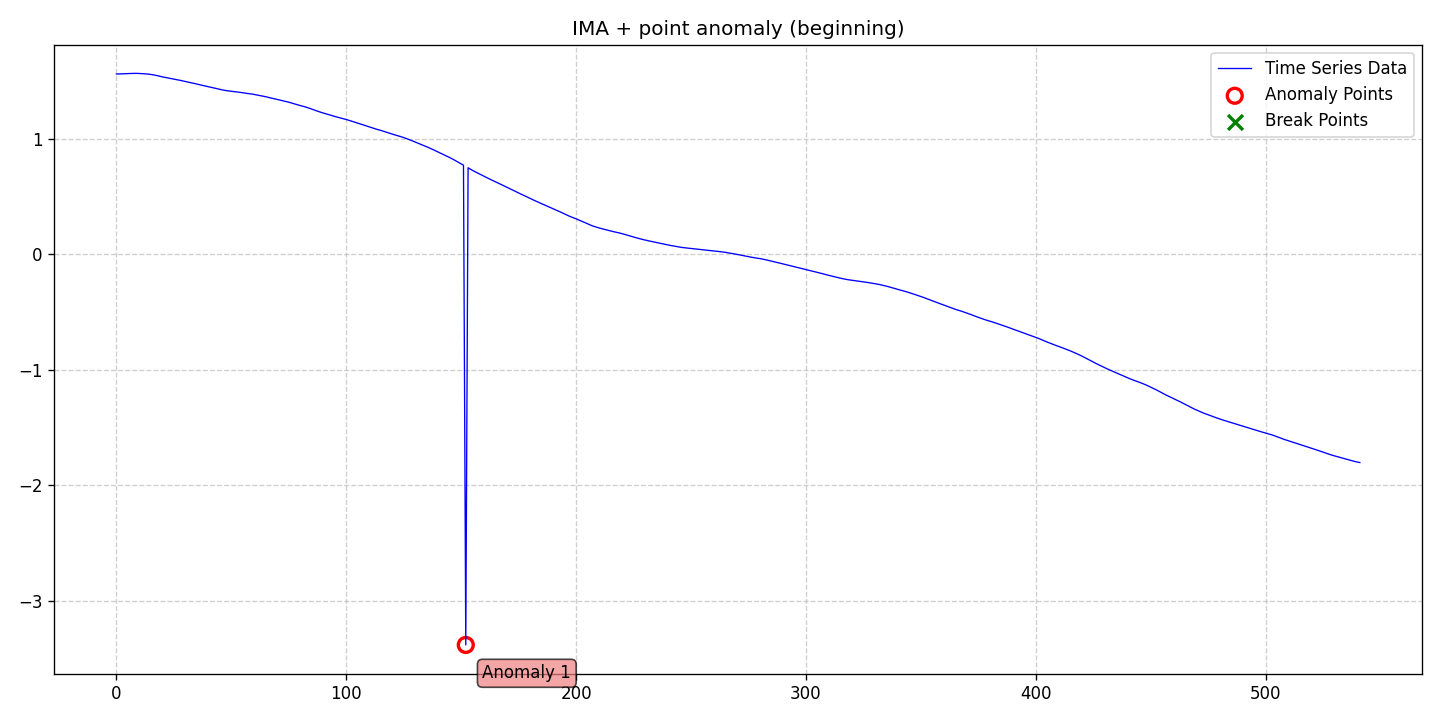

The table this chart was drawn from, first rows:
date, data, stationary, det_lin_up, det_lin_down, det_quad, det_cubic, det_exp, det_damped, stoc_trend, volatility, single_seas, multiple_seas, point_anom_single, point_anom_multi, collect_anom, context_anom, mean_shift, var_shift, trend_shift, point_anom_count, point_anom_location, point_anom_point, collect_anom_count
2020-01-01, 1.56, 0, 0, 0, 0, 0, 0, 0, 1, 0, 0, 0, 1, 0, 0, 0, 0, 0, 0, 1, beginning, [152], 0
2020-01-02, 1.56, 0, 0, 0, 0, 0, 0, 0, 1, 0, 0, 0, 1, 0, 0, 0, 0, 0, 0, 1, beginning, [152], 0
2020-01-03, 1.56, 0, 0, 0, 0, 0, 0, 0, 1, 0, 0, 0, 1, 0, 0, 0, 0, 0, 0, 1, beginning, [152], 0
2020-01-04, 1.561, 0, 0, 0, 0, 0, 0, 0, 1, 0, 0, 0, 1, 0, 0, 0, 0, 0, 0, 1, beginning, [152], 0
2020-01-05, 1.562, 0, 0, 0, 0, 0, 0, 0, 1, 0, 0, 0, 1, 0, 0, 0, 0, 0, 0, 1, beginning, [152], 0
2020-01-06, 1.563, 0, 0, 0, 0, 0, 0, 0, 1, 0, 0, 0, 1, 0, 0, 0, 0, 0, 0, 1, beginning, [152], 0
2020-01-07, 1.564, 0, 0, 0, 0, 0, 0, 0, 1, 0, 0, 0, 1, 0, 0, 0, 0, 0, 0, 1, beginning, [152], 0
2020-01-08, 1.565, 0, 0, 0, 0, 0, 0, 0, 1, 0, 0, 0, 1, 0, 0, 0, 0, 0, 0, 1, beginning, [152], 0
2020-01-09, 1.565, 0, 0, 0, 0, 0, 0, 0, 1, 0, 0, 0, 1, 0, 0, 0, 0, 0, 0, 1, beginning, [152], 0
2020-01-10, 1.565, 0, 0, 0, 0, 0, 0, 0, 1, 0, 0, 0, 1, 0, 0, 0, 0, 0, 0, 1, beginning, [152], 0
2020-01-11, 1.564, 0, 0, 0, 0, 0, 0, 0, 1, 0, 0, 0, 1, 0, 0, 0, 0, 0, 0, 1, beginning, [152], 0
2020-01-12, 1.563, 0, 0, 0, 0, 0, 0, 0, 1, 0, 0, 0, 1, 0, 0, 0, 0, 0, 0, 1, beginning, [152], 0
2020-01-13, 1.561, 0, 0, 0, 0, 0, 0, 0, 1, 0, 0, 0, 1, 0, 0, 0, 0, 0, 0, 1, beginning, [152], 0
2020-01-14, 1.56, 0, 0, 0, 0, 0, 0, 0, 1, 0, 0, 0, 1, 0, 0, 0, 0, 0, 0, 1, beginning, [152], 0
2020-01-15, 1.558, 0, 0, 0, 0, 0, 0, 0, 1, 0, 0, 0, 1, 0, 0, 0, 0, 0, 0, 1, beginning, [152], 0
2020-01-16, 1.556, 0, 0, 0, 0, 0, 0, 0, 1, 0, 0, 0, 1, 0, 0, 0, 0, 0, 0, 1, beginning, [152], 0
2020-01-17, 1.552, 0, 0, 0, 0, 0, 0, 0, 1, 0, 0, 0, 1, 0, 0, 0, 0, 0, 0, 1, beginning, [152], 0
2020-01-18, 1.549, 0, 0, 0, 0, 0, 0, 0, 1, 0, 0, 0, 1, 0, 0, 0, 0, 0, 0, 1, beginning, [152], 0
2020-01-19, 1.544, 0, 0, 0, 0, 0, 0, 0, 1, 0, 0, 0, 1, 0, 0, 0, 0, 0, 0, 1, beginning, [152], 0
2020-01-20, 1.539, 0, 0, 0, 0, 0, 0, 0, 1, 0, 0, 0, 1, 0, 0, 0, 0, 0, 0, 1, beginning, [152], 0
2020-01-21, 1.535, 0, 0, 0, 0, 0, 0, 0, 1, 0, 0, 0, 1, 0, 0, 0, 0, 0, 0, 1, beginning, [152], 0
2020-01-22, 1.531, 0, 0, 0, 0, 0, 0, 0, 1, 0, 0, 0, 1, 0, 0, 0, 0, 0, 0, 1, beginning, [152], 0
2020-01-23, 1.527, 0, 0, 0, 0, 0, 0, 0, 1, 0, 0, 0, 1, 0, 0, 0, 0, 0, 0, 1, beginning, [152], 0
2020-01-24, 1.524, 0, 0, 0, 0, 0, 0, 0, 1, 0, 0, 0, 1, 0, 0, 0, 0, 0, 0, 1, beginning, [152], 0
2020-01-25, 1.519, 0, 0, 0, 0, 0, 0, 0, 1, 0, 0, 0, 1, 0, 0, 0, 0, 0, 0, 1, beginning, [152], 0
2020-01-26, 1.515, 0, 0, 0, 0, 0, 0, 0, 1, 0, 0, 0, 1, 0, 0, 0, 0, 0, 0, 1, beginning, [152], 0
2020-01-27, 1.511, 0, 0, 0, 0, 0, 0, 0, 1, 0, 0, 0, 1, 0, 0, 0, 0, 0, 0, 1, beginning, [152], 0
2020-01-28, 1.507, 0, 0, 0, 0, 0, 0, 0, 1, 0, 0, 0, 1, 0, 0, 0, 0, 0, 0, 1, beginning, [152], 0
2020-01-29, 1.503, 0, 0, 0, 0, 0, 0, 0, 1, 0, 0, 0, 1, 0, 0, 0, 0, 0, 0, 1, beginning, [152], 0
2020-01-30, 1.499, 0, 0, 0, 0, 0, 0, 0, 1, 0, 0, 0, 1, 0, 0, 0, 0, 0, 0, 1, beginning, [152], 0
2020-01-31, 1.495, 0, 0, 0, 0, 0, 0, 0, 1, 0, 0, 0, 1, 0, 0, 0, 0, 0, 0, 1, beginning, [152], 0
2020-02-01, 1.491, 0, 0, 0, 0, 0, 0, 0, 1, 0, 0, 0, 1, 0, 0, 0, 0, 0, 0, 1, beginning, [152], 0
2020-02-02, 1.486, 0, 0, 0, 0, 0, 0, 0, 1, 0, 0, 0, 1, 0, 0, 0, 0, 0, 0, 1, beginning, [152], 0
2020-02-03, 1.482, 0, 0, 0, 0, 0, 0, 0, 1, 0, 0, 0, 1, 0, 0, 0, 0, 0, 0, 1, beginning, [152], 0
2020-02-04, 1.477, 0, 0, 0, 0, 0, 0, 0, 1, 0, 0, 0, 1, 0, 0, 0, 0, 0, 0, 1, beginning, [152], 0
2020-02-05, 1.472, 0, 0, 0, 0, 0, 0, 0, 1, 0, 0, 0, 1, 0, 0, 0, 0, 0, 0, 1, beginning, [152], 0
2020-02-06, 1.467, 0, 0, 0, 0, 0, 0, 0, 1, 0, 0, 0, 1, 0, 0, 0, 0, 0, 0, 1, beginning, [152], 0
2020-02-07, 1.463, 0, 0, 0, 0, 0, 0, 0, 1, 0, 0, 0, 1, 0, 0, 0, 0, 0, 0, 1, beginning, [152], 0
2020-02-08, 1.459, 0, 0, 0, 0, 0, 0, 0, 1, 0, 0, 0, 1, 0, 0, 0, 0, 0, 0, 1, beginning, [152], 0
2020-02-09, 1.454, 0, 0, 0, 0, 0, 0, 0, 1, 0, 0, 0, 1, 0, 0, 0, 0, 0, 0, 1, beginning, [152], 0
2020-02-10, 1.45, 0, 0, 0, 0, 0, 0, 0, 1, 0, 0, 0, 1, 0, 0, 0, 0, 0, 0, 1, beginning, [152], 0
2020-02-11, 1.445, 0, 0, 0, 0, 0, 0, 0, 1, 0, 0, 0, 1, 0, 0, 0, 0, 0, 0, 1, beginning, [152], 0
2020-02-12, 1.44, 0, 0, 0, 0, 0, 0, 0, 1, 0, 0, 0, 1, 0, 0, 0, 0, 0, 0, 1, beginning, [152], 0
2020-02-13, 1.436, 0, 0, 0, 0, 0, 0, 0, 1, 0, 0, 0, 1, 0, 0, 0, 0, 0, 0, 1, beginning, [152], 0
2020-02-14, 1.43, 0, 0, 0, 0, 0, 0, 0, 1, 0, 0, 0, 1, 0, 0, 0, 0, 0, 0, 1, beginning, [152], 0
2020-02-15, 1.426, 0, 0, 0, 0, 0, 0, 0, 1, 0, 0, 0, 1, 0, 0, 0, 0, 0, 0, 1, beginning, [152], 0
2020-02-16, 1.422, 0, 0, 0, 0, 0, 0, 0, 1, 0, 0, 0, 1, 0, 0, 0, 0, 0, 0, 1, beginning, [152], 0
2020-02-17, 1.418, 0, 0, 0, 0, 0, 0, 0, 1, 0, 0, 0, 1, 0, 0, 0, 0, 0, 0, 1, beginning, [152], 0
2020-02-18, 1.415, 0, 0, 0, 0, 0, 0, 0, 1, 0, 0, 0, 1, 0, 0, 0, 0, 0, 0, 1, beginning, [152], 0
2020-02-19, 1.412, 0, 0, 0, 0, 0, 0, 0, 1, 0, 0, 0, 1, 0, 0, 0, 0, 0, 0, 1, beginning, [152], 0
2020-02-20, 1.41, 0, 0, 0, 0, 0, 0, 0, 1, 0, 0, 0, 1, 0, 0, 0, 0, 0, 0, 1, beginning, [152], 0
2020-02-21, 1.408, 0, 0, 0, 0, 0, 0, 0, 1, 0, 0, 0, 1, 0, 0, 0, 0, 0, 0, 1, beginning, [152], 0
2020-02-22, 1.405, 0, 0, 0, 0, 0, 0, 0, 1, 0, 0, 0, 1, 0, 0, 0, 0, 0, 0, 1, beginning, [152], 0
2020-02-23, 1.403, 0, 0, 0, 0, 0, 0, 0, 1, 0, 0, 0, 1, 0, 0, 0, 0, 0, 0, 1, beginning, [152], 0
2020-02-24, 1.4, 0, 0, 0, 0, 0, 0, 0, 1, 0, 0, 0, 1, 0, 0, 0, 0, 0, 0, 1, beginning, [152], 0
2020-02-25, 1.397, 0, 0, 0, 0, 0, 0, 0, 1, 0, 0, 0, 1, 0, 0, 0, 0, 0, 0, 1, beginning, [152], 0
2020-02-26, 1.393, 0, 0, 0, 0, 0, 0, 0, 1, 0, 0, 0, 1, 0, 0, 0, 0, 0, 0, 1, beginning, [152], 0
2020-02-27, 1.391, 0, 0, 0, 0, 0, 0, 0, 1, 0, 0, 0, 1, 0, 0, 0, 0, 0, 0, 1, beginning, [152], 0
2020-02-28, 1.389, 0, 0, 0, 0, 0, 0, 0, 1, 0, 0, 0, 1, 0, 0, 0, 0, 0, 0, 1, beginning, [152], 0
2020-02-29, 1.386, 0, 0, 0, 0, 0, 0, 0, 1, 0, 0, 0, 1, 0, 0, 0, 0, 0, 0, 1, beginning, [152], 0
... 482 more rows
